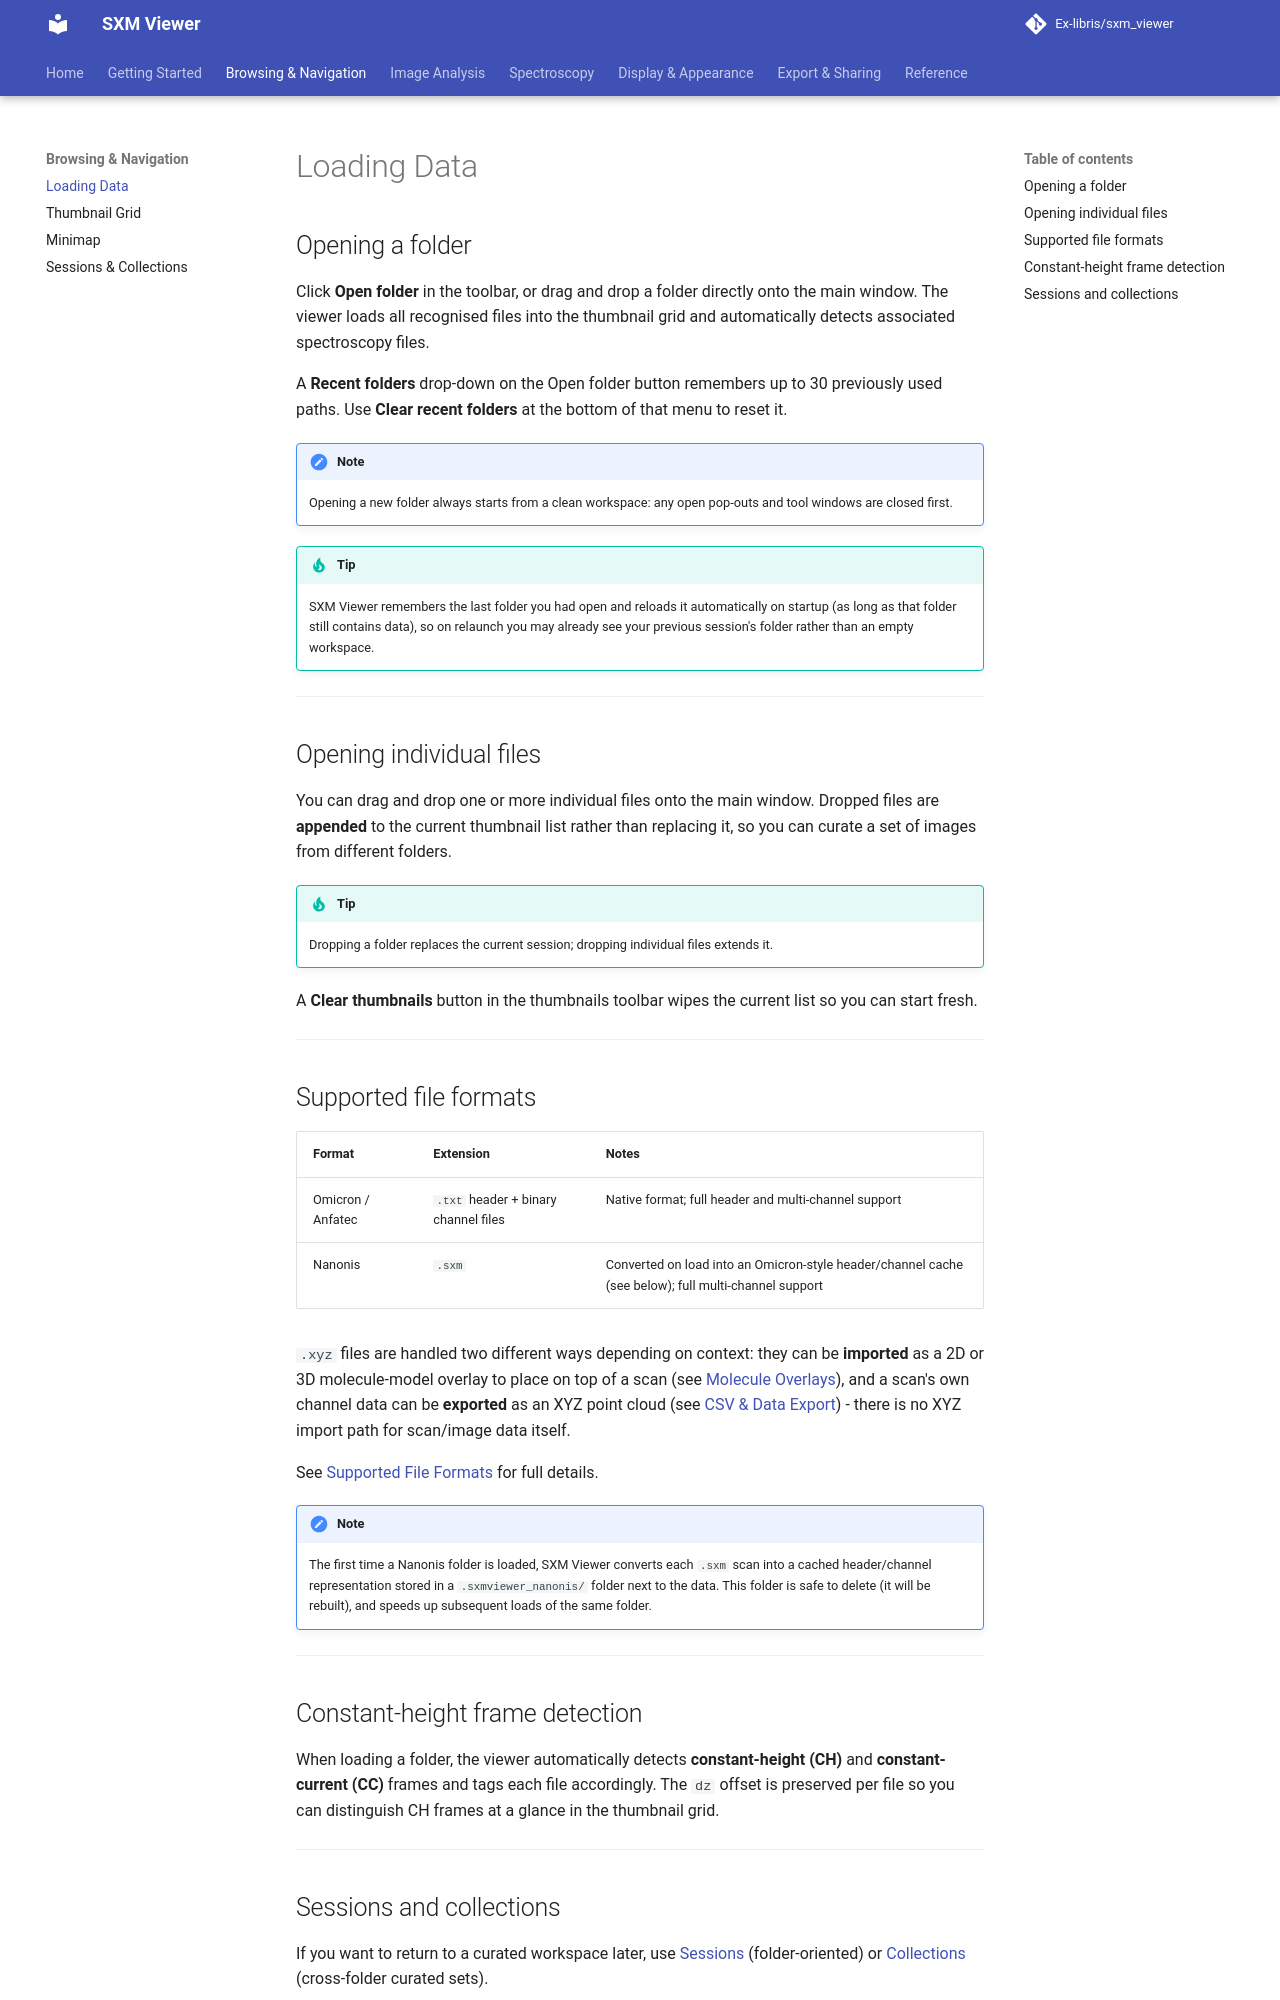

repository: Ex-libris/sxm_viewer · page: browsing/loading/index.html · generator: mkdocs

# Loading Data

## Opening a folder

Click **Open folder** in the toolbar, or drag and drop a folder directly onto the main window. The viewer loads all recognised files into the thumbnail grid and automatically detects associated spectroscopy files.

A **Recent folders** drop-down on the Open folder button remembers up to 30 previously used paths. Use **Clear recent folders** at the bottom of that menu to reset it.

!!! note
    Opening a new folder always starts from a clean workspace: any open pop-outs and tool windows are closed first.

!!! tip
    SXM Viewer remembers the last folder you had open and reloads it automatically on startup (as long as that folder still contains data), so on relaunch you may already see your previous session's folder rather than an empty workspace.

---

## Opening individual files

You can drag and drop one or more individual files onto the main window. Dropped files are **appended** to the current thumbnail list rather than replacing it, so you can curate a set of images from different folders.

!!! tip
    Dropping a folder replaces the current session; dropping individual files extends it.

A **Clear thumbnails** button in the thumbnails toolbar wipes the current list so you can start fresh.

---

## Supported file formats

| Format | Extension | Notes |
|---|---|---|
| Omicron / Anfatec | `.txt` header + binary channel files | Native format; full header and multi-channel support |
| Nanonis | `.sxm` | Converted on load into an Omicron-style header/channel cache (see below); full multi-channel support |

`.xyz` files are handled two different ways depending on context: they can be **imported** as a 2D or 3D molecule-model overlay to place on top of a scan (see [Molecule Overlays](../image-analysis/molecules.md)), and a scan's own channel data can be **exported** as an XYZ point cloud (see [CSV & Data Export](../export-and-sharing/data.md)) - there is no XYZ import path for scan/image data itself.

See [Supported File Formats](../reference/file-formats.md) for full details.

!!! note
    The first time a Nanonis folder is loaded, SXM Viewer converts each `.sxm` scan into a cached header/channel representation stored in a `.sxmviewer_nanonis/` folder next to the data. This folder is safe to delete (it will be rebuilt), and speeds up subsequent loads of the same folder.

---

## Constant-height frame detection

When loading a folder, the viewer automatically detects **constant-height (CH)** and **constant-current (CC)** frames and tags each file accordingly. The `dz` offset is preserved per file so you can distinguish CH frames at a glance in the thumbnail grid.

---
